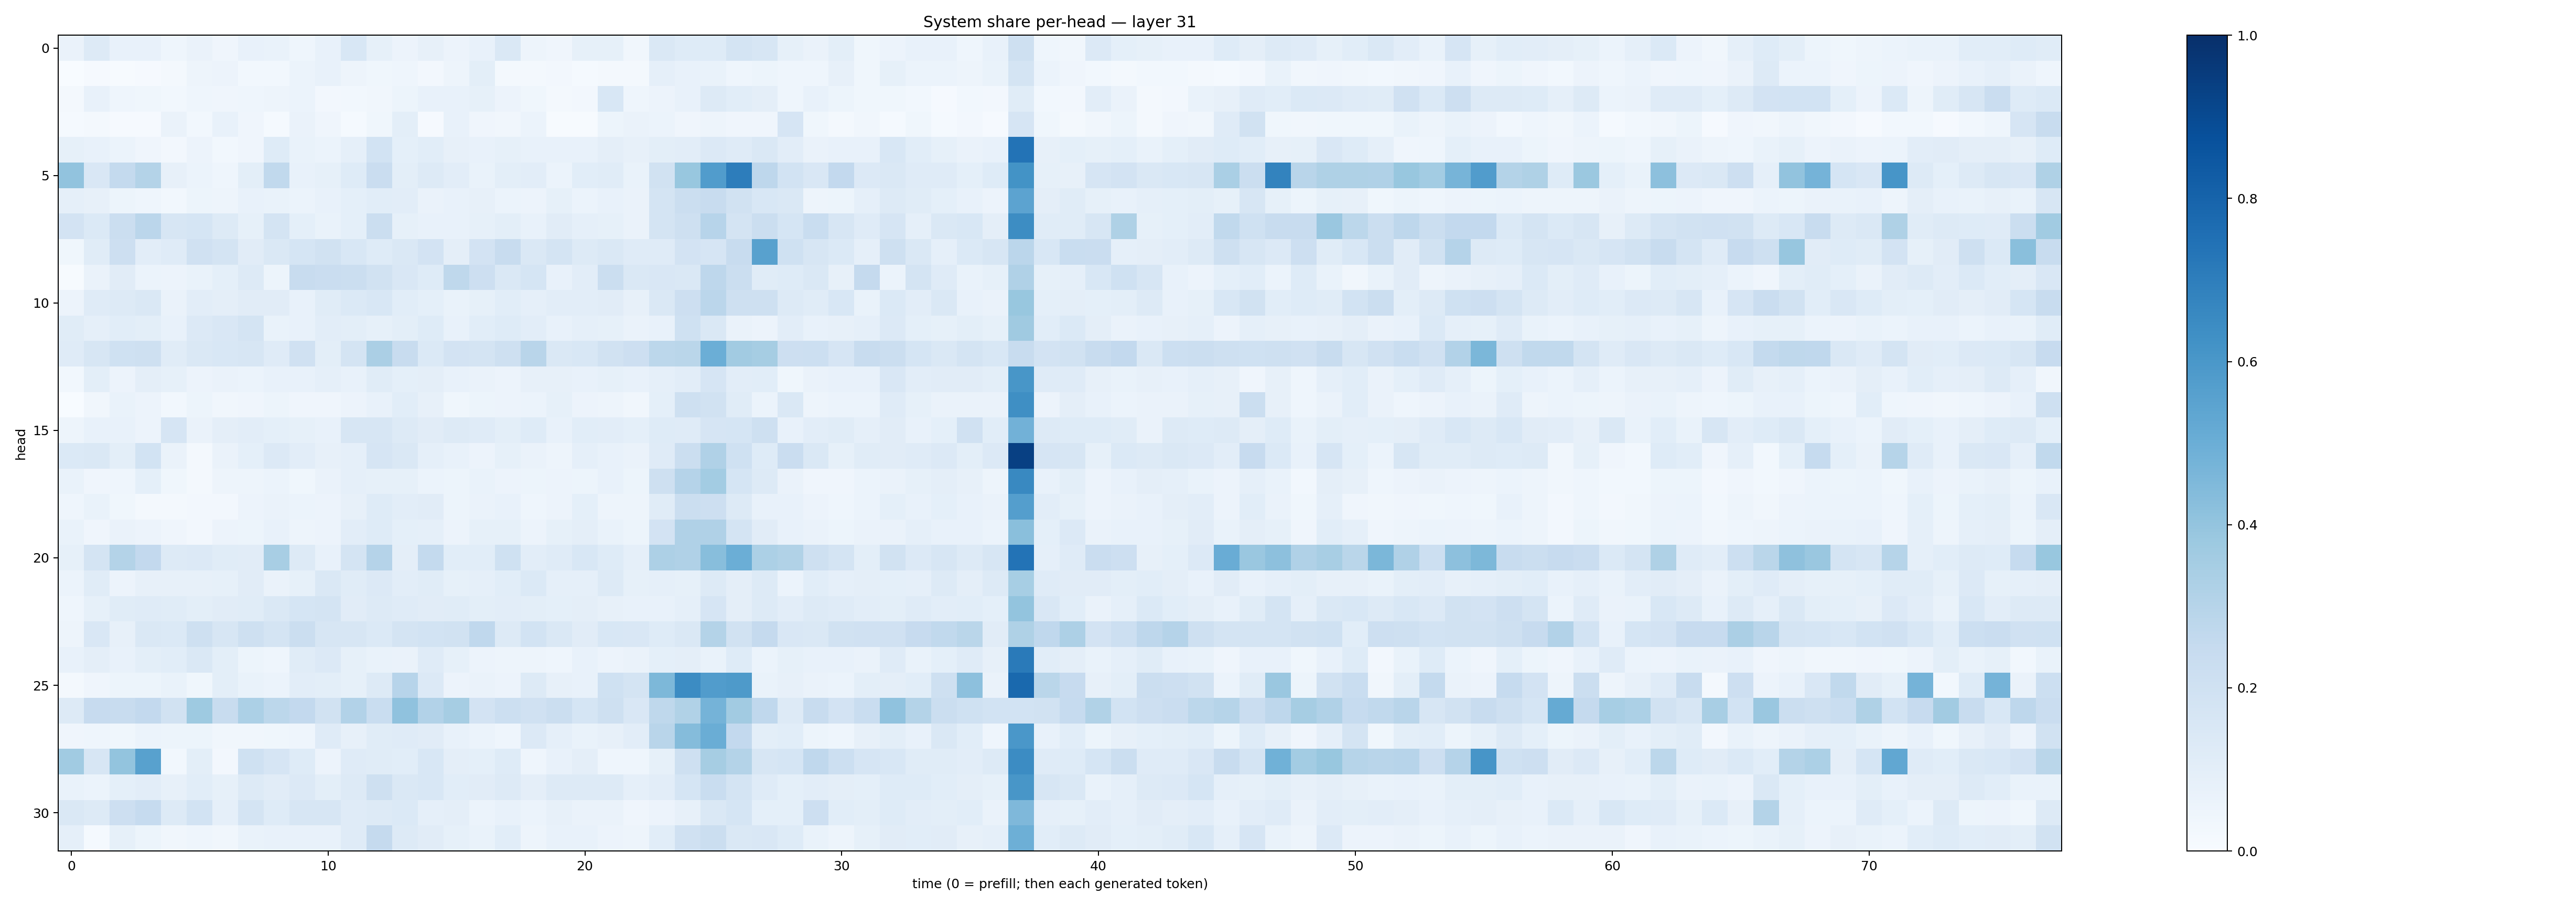

The table this chart was drawn from, first rows:
0.06533482, 0.12982838, 0.0774991, 0.07390008, 0.045943793, 0.06325098, 0.04142419, 0.073813304, 0.06873579, 0.04589892, 0.07379781, 0.15550229, 0.08564039, 0.057926457, 0.07817049, 0.05560495, 0.07787536, 0.1431387, 0.04766497, 0.04165305, 0.08350182, 0.08510318, 0.035122592, 0.14554268
0.003212, 0.007815, 0.00751, 0.01069, 0.01731, 0.0497, 0.05527, 0.02784, 0.02979, 0.06042, 0.07109, 0.04918, 0.03608, 0.04393, 0.02359, 0.0484, 0.09845, 0.0224, 0.01924, 0.02695, 0.0126, 0.02045, 0.01919, 0.08733
0.01788, 0.07375, 0.04464, 0.03798, 0.02997, 0.04398, 0.04072, 0.04485, 0.04708, 0.05918, 0.02666, 0.03071, 0.0331, 0.05461, 0.07248, 0.07659, 0.08465, 0.05748, 0.03628, 0.01943, 0.02682, 0.1559, 0.04323, 0.05798
0.0139, 0.02098, 0.009088, 0.01102, 0.06613, 0.02864, 0.07103, 0.04135, 0.01187, 0.06395, 0.04175, 0.01405, 0.0372, 0.0978, 0.01057, 0.07184, 0.04063, 0.03282, 0.05937, 0.005873, 0.005172, 0.05339, 0.06383, 0.06156
0.08245, 0.07152, 0.05987, 0.04143, 0.02382, 0.05797, 0.02888, 0.03939, 0.1233, 0.07004, 0.05974, 0.08832, 0.1868, 0.09139, 0.1091, 0.07909, 0.07381, 0.08452, 0.07099, 0.07783, 0.07495, 0.09606, 0.07922, 0.1007
0.406, 0.149, 0.2566, 0.3063, 0.07843, 0.05981, 0.04495, 0.1007, 0.2628, 0.0773, 0.08429, 0.123, 0.2304, 0.1002, 0.131, 0.1048, 0.06778, 0.1007, 0.1043, 0.06215, 0.1084, 0.1154, 0.06968, 0.1947
0.08644, 0.08008, 0.05386, 0.04586, 0.03103, 0.05185, 0.04834, 0.07123, 0.07023, 0.0622, 0.07438, 0.09182, 0.1081, 0.1021, 0.0645, 0.07468, 0.08122, 0.05873, 0.05853, 0.08556, 0.06238, 0.07532, 0.06544, 0.1721
0.1801, 0.1382, 0.2228, 0.2834, 0.1593, 0.1715, 0.1326, 0.08446, 0.177, 0.09164, 0.07015, 0.09272, 0.2209, 0.08279, 0.07316, 0.07729, 0.08346, 0.1009, 0.0744, 0.1111, 0.08625, 0.08294, 0.06539, 0.172
0.03874, 0.1164, 0.2112, 0.105, 0.1172, 0.1962, 0.1732, 0.1114, 0.1451, 0.1711, 0.1933, 0.1544, 0.1221, 0.1453, 0.1824, 0.09497, 0.1818, 0.2368, 0.1437, 0.173, 0.1257, 0.148, 0.1178, 0.1188
0.005412, 0.06399, 0.1118, 0.05972, 0.05541, 0.06797, 0.09064, 0.1276, 0.0537, 0.2351, 0.2279, 0.2232, 0.1884, 0.152, 0.1217, 0.273, 0.2117, 0.1443, 0.1694, 0.07579, 0.1036, 0.2219, 0.1437, 0.1512
0.05498, 0.1204, 0.1289, 0.1477, 0.06292, 0.1018, 0.09665, 0.1107, 0.1118, 0.07706, 0.1156, 0.1378, 0.1548, 0.1064, 0.08989, 0.06871, 0.08453, 0.1082, 0.08853, 0.1039, 0.104, 0.1122, 0.07956, 0.1442
0.1144, 0.08953, 0.1074, 0.1015, 0.07141, 0.1355, 0.1488, 0.1778, 0.06743, 0.0757, 0.1032, 0.1013, 0.08456, 0.09847, 0.1222, 0.07575, 0.1082, 0.123, 0.1024, 0.0724, 0.08678, 0.08521, 0.06621, 0.07145
0.1191, 0.1594, 0.2022, 0.2105, 0.1156, 0.1478, 0.1546, 0.1573, 0.1177, 0.199, 0.09859, 0.1784, 0.3353, 0.2399, 0.1385, 0.1811, 0.1788, 0.2107, 0.2908, 0.1478, 0.1559, 0.189, 0.2133, 0.2793
0.03044, 0.09798, 0.05649, 0.09483, 0.08223, 0.05782, 0.0647, 0.05904, 0.07168, 0.07546, 0.0878, 0.07556, 0.1166, 0.09146, 0.09457, 0.07244, 0.06268, 0.0559, 0.07966, 0.0796, 0.07105, 0.08504, 0.07749, 0.08837
0.0007102, 0.03143, 0.06721, 0.05552, 0.02988, 0.05433, 0.03225, 0.04287, 0.05396, 0.04069, 0.04023, 0.05808, 0.0705, 0.1066, 0.07996, 0.03674, 0.05336, 0.05741, 0.05863, 0.08336, 0.05649, 0.04901, 0.03392, 0.0931
0.04737, 0.0764, 0.07466, 0.05562, 0.1653, 0.06359, 0.09741, 0.104, 0.09317, 0.08299, 0.07068, 0.1612, 0.1608, 0.1307, 0.1104, 0.13, 0.1198, 0.09816, 0.1227, 0.07642, 0.1066, 0.103, 0.09159, 0.1224
0.1398, 0.1434, 0.1008, 0.185, 0.06454, 0.0209, 0.0654, 0.09292, 0.1334, 0.1019, 0.07966, 0.0876, 0.1679, 0.1427, 0.08804, 0.07463, 0.05493, 0.08317, 0.0655, 0.0484, 0.08798, 0.07458, 0.06395, 0.1181
0.06917, 0.04005, 0.04369, 0.09301, 0.03664, 0.02219, 0.04713, 0.05071, 0.06005, 0.03662, 0.06406, 0.0869, 0.08522, 0.08252, 0.05944, 0.05237, 0.06827, 0.05659, 0.0534, 0.0572, 0.05377, 0.07529, 0.0538, 0.2057
0.04585, 0.06982, 0.0355, 0.02338, 0.01835, 0.02386, 0.02543, 0.05739, 0.06449, 0.05992, 0.05618, 0.08117, 0.1215, 0.1017, 0.1112, 0.05441, 0.06264, 0.0725, 0.044, 0.05709, 0.09234, 0.04892, 0.04711, 0.1146
0.06799, 0.04177, 0.06263, 0.05601, 0.03964, 0.02614, 0.0571, 0.05449, 0.07048, 0.04774, 0.05512, 0.1037, 0.124, 0.091, 0.08874, 0.05478, 0.08351, 0.08565, 0.05507, 0.08228, 0.0959, 0.06658, 0.05188, 0.1806
0.08458, 0.1748, 0.3047, 0.2578, 0.1279, 0.1332, 0.1169, 0.1122, 0.34, 0.1271, 0.07702, 0.1738, 0.3032, 0.09683, 0.2539, 0.1058, 0.1067, 0.2022, 0.1037, 0.1194, 0.154, 0.1217, 0.08741, 0.3255
0.05922, 0.1157, 0.05737, 0.07867, 0.07839, 0.07909, 0.08451, 0.1124, 0.06335, 0.08396, 0.1424, 0.1163, 0.1332, 0.1027, 0.1142, 0.08422, 0.08704, 0.107, 0.1385, 0.08837, 0.08712, 0.1281, 0.08413, 0.08672
0.04662, 0.08508, 0.116, 0.1195, 0.1151, 0.1004, 0.1115, 0.1148, 0.1434, 0.1714, 0.1729, 0.111, 0.1278, 0.1189, 0.1106, 0.1157, 0.1008, 0.1037, 0.09966, 0.09193, 0.09653, 0.08154, 0.07236, 0.07043
0.04736, 0.1508, 0.08186, 0.1453, 0.1393, 0.2101, 0.1591, 0.2104, 0.1745, 0.2241, 0.1591, 0.1597, 0.1369, 0.1776, 0.1846, 0.1939, 0.2661, 0.126, 0.1853, 0.1447, 0.1095, 0.1538, 0.1493, 0.1221
0.07177, 0.09692, 0.07186, 0.1003, 0.1061, 0.1415, 0.09825, 0.0526, 0.04675, 0.1158, 0.135, 0.0821, 0.06715, 0.06377, 0.1182, 0.08283, 0.05635, 0.05066, 0.04953, 0.04501, 0.07126, 0.05573, 0.06273, 0.09168
0.01988, 0.04024, 0.05378, 0.0522, 0.06766, 0.03885, 0.1002, 0.06662, 0.06131, 0.1024, 0.09976, 0.08372, 0.129, 0.2938, 0.1346, 0.05848, 0.06326, 0.05636, 0.1316, 0.08122, 0.07031, 0.2031, 0.1738, 0.4544
0.1259, 0.2441, 0.2362, 0.2609, 0.1925, 0.3743, 0.2387, 0.3319, 0.2803, 0.259, 0.1878, 0.3125, 0.2331, 0.4085, 0.3121, 0.3496, 0.1822, 0.2175, 0.1976, 0.225, 0.1714, 0.2055, 0.1509, 0.2697
0.04094, 0.04441, 0.03829, 0.05946, 0.05091, 0.05084, 0.03301, 0.03126, 0.03829, 0.04589, 0.1179, 0.0785, 0.1147, 0.1187, 0.1102, 0.07394, 0.05956, 0.04484, 0.1343, 0.08874, 0.06874, 0.08198, 0.105, 0.2921
0.3661, 0.1576, 0.4012, 0.5568, 0.0276, 0.09875, 0.02604, 0.2006, 0.1646, 0.1249, 0.05781, 0.1191, 0.116, 0.1079, 0.1559, 0.09386, 0.0927, 0.1221, 0.04644, 0.07196, 0.09658, 0.04665, 0.04373, 0.08482
0.06672, 0.06018, 0.09349, 0.1021, 0.08142, 0.1075, 0.08354, 0.1298, 0.1123, 0.1358, 0.1009, 0.1267, 0.2055, 0.1451, 0.1548, 0.1081, 0.1124, 0.1286, 0.0972, 0.1255, 0.1321, 0.131, 0.08815, 0.1029
0.1439, 0.1283, 0.2133, 0.2497, 0.1276, 0.1863, 0.08922, 0.173, 0.1219, 0.1637, 0.1577, 0.1187, 0.1286, 0.1375, 0.08605, 0.0949, 0.05981, 0.07493, 0.05963, 0.07862, 0.06386, 0.06529, 0.04128, 0.05746
0.08783, 0.01195, 0.08293, 0.05308, 0.03418, 0.04478, 0.03315, 0.06959, 0.07487, 0.07228, 0.07167, 0.1174, 0.2534, 0.125, 0.1116, 0.08482, 0.06675, 0.1056, 0.0482, 0.07718, 0.07102, 0.05586, 0.04768, 0.1064
